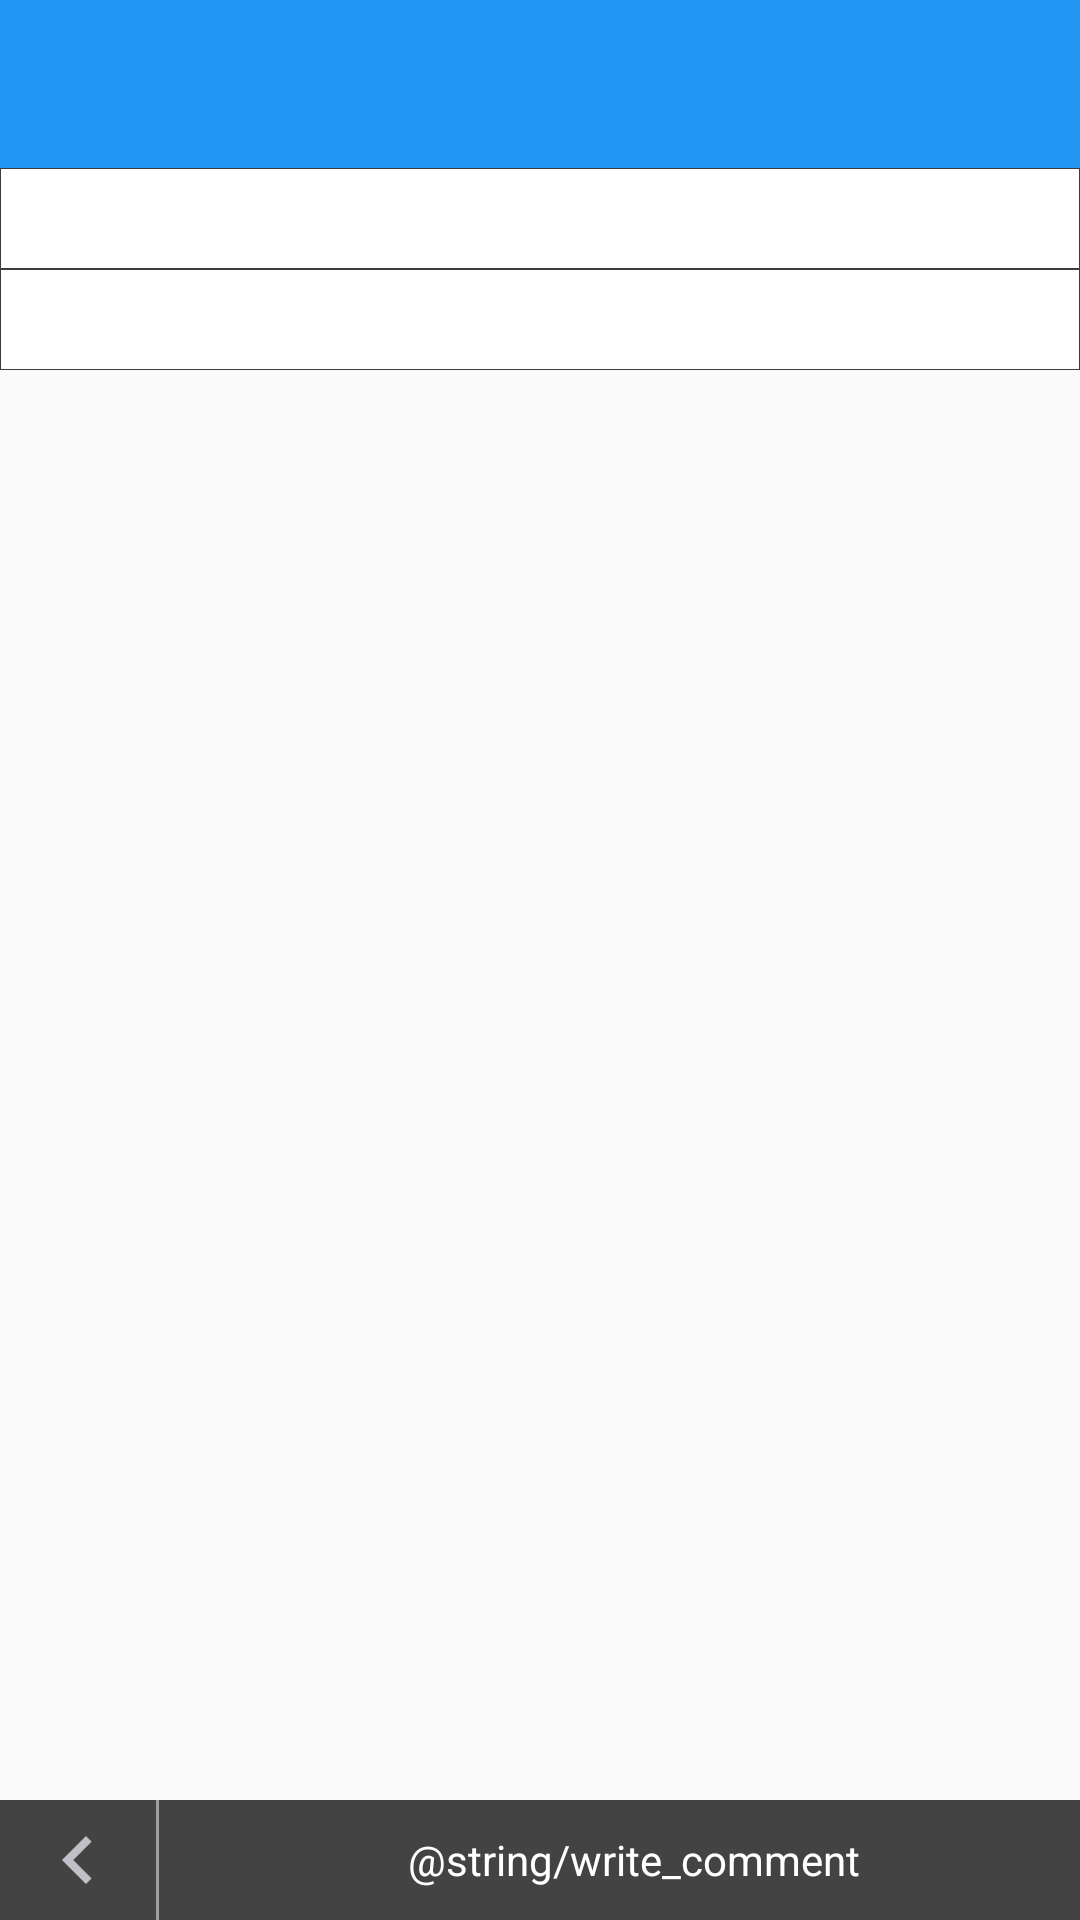

Layout XML and referenced resources for this Android screen:
<!-- AndroidManifest.xml: application theme AppTheme -->
<!-- res/layout/fragment_news_comments.xml -->
<?xml version="1.0" encoding="utf-8"?>
<LinearLayout xmlns:android="http://schemas.android.com/apk/res/android"
              xmlns:tool="http://schemas.android.com/tools"
              android:layout_width="match_parent"
              android:layout_height="match_parent"
              android:orientation="vertical">

    
    <android.support.v7.widget.Toolbar
        xmlns:app="http://schemas.android.com/apk/res-auto"
        xmlns:android="http://schemas.android.com/apk/res/android"
        android:id="@+id/news_list_toolbar"
        style="@style/toolBarStyle"
        app:layout_scrollFlags="scroll|enterAlways|snap"
        android:theme="@style/ThemeOverlay.AppCompat.Dark.ActionBar"
        app:popupTheme="@style/ThemeOverlay.AppCompat.Light"
        >
        <TextView
            android:id="@+id/comment_title_string"
            android:gravity="center"
            android:layout_width="match_parent"
            android:layout_height="match_parent"
            tool:text="X条评论"
            android:layout_marginRight="20dp"
            android:textStyle="bold"
            android:textSize="18sp"
            android:textColor="#fff"
            />
    </android.support.v7.widget.Toolbar>


    <android.support.v4.widget.NestedScrollView
        android:layout_width="match_parent"
        android:layout_height="0dp"
        android:layout_weight="1"
        >

        <LinearLayout
            android:layout_width="match_parent"
            android:layout_height="0dp"
            android:layout_weight="1"
            android:orientation="vertical"
            >

            <TextView
                android:id="@+id/long_comments"
                android:layout_width="match_parent"
                android:layout_height="wrap_content"
                android:background="@drawable/popupwindow_background"
                android:paddingBottom="6dp"
                android:paddingTop="6dp"
                android:paddingLeft="14dp"
                android:textColor="#000"
                android:textSize="16sp"
                tool:text="X条长评"
                />

            <LinearLayout
                android:id="@+id/long_comments_container"
                android:layout_width="match_parent"
                android:layout_height="wrap_content"
                android:orientation="vertical"
                >
            </LinearLayout>


            <TextView
                android:id="@+id/short_comments"
                android:layout_width="match_parent"
                android:layout_height="wrap_content"
                android:background="@drawable/popupwindow_background"
                android:paddingBottom="6dp"
                android:paddingTop="6dp"
                android:paddingLeft="14dp"
                android:textColor="#000"
                android:textSize="16sp"
                tool:text="X条短评"
                />

            <LinearLayout
                android:id="@+id/short_comments_container"
                android:layout_width="match_parent"
                android:layout_height="wrap_content"
                android:orientation="vertical"
                >
            </LinearLayout>
        </LinearLayout>
    </android.support.v4.widget.NestedScrollView>


    <include layout="@layout/fragment_news_comments_bottom"/>
</LinearLayout>
<!-- res/layout/toolbar.xml (included above) -->
<?xml version="1.0" encoding="utf-8"?>
<android.support.v7.widget.Toolbar
    xmlns:app="http://schemas.android.com/apk/res-auto"
    xmlns:android="http://schemas.android.com/apk/res/android"
    android:id="@+id/news_list_toolbar"
    style="@style/toolBarStyle"
    app:layout_scrollFlags="scroll|enterAlways|snap"
    android:theme="@style/ThemeOverlay.AppCompat.Dark.ActionBar"
    app:popupTheme="@style/ThemeOverlay.AppCompat.Light"
    />
<!-- res/layout/fragment_news_comments_bottom.xml (included above) -->
<?xml version="1.0" encoding="utf-8"?>
<LinearLayout
    android:layout_width="match_parent"
    android:layout_height="40dp"
    android:background="#434343"
    android:orientation="horizontal"
    xmlns:android="http://schemas.android.com/apk/res/android">

    <ImageView
        android:id="@+id/backtrack_btn"
        android:layout_gravity="center"
        android:layout_width="wrap_content"
        android:layout_height="wrap_content"
        android:src="@drawable/ic_white_back"
        android:paddingRight="10dp"
        android:layout_marginLeft="10dp"
        />

    <View
        android:layout_width="1dp"
        android:layout_height="match_parent"
        android:background="#a29e9e"
        />

    <LinearLayout
        android:id="@+id/write_comment"
        android:layout_weight="1"
        android:layout_width="0dp"
        android:layout_height="match_parent"
        android:gravity="center"
        >
        <ImageView
            android:padding="5dp"
            android:layout_gravity="center"
            android:layout_width="wrap_content"
            android:layout_height="wrap_content"
            android:src="@drawable/ic_write_comment"
            />
        <TextView
            android:layout_width="wrap_content"
            android:layout_height="wrap_content"
            android:text="@string/write_comment"
            android:textColor="#fff"
            android:layout_gravity="center"
            />

    </LinearLayout>

</LinearLayout>
<!-- resources referenced by this layout -->
<resources>
  <!-- drawable ic_white_back: png bitmap (drawable-hdpi, 266 bytes) -->
  <!-- drawable popupwindow_background (drawable) -->
  <?xml version="1.0" encoding="utf-8"?>
  <shape xmlns:android="http://schemas.android.com/apk/res/android">
      <solid android:color="#ffffff" />
  
      <stroke android:width="0.2dip" android:color="#3d3d3d" />
  </shape>
  <style name="toolBarStyle" parent="baseLayoutParam">
          <item name="android:layout_height">?attr/actionBarSize</item>
          <item name="android:background">@color/color_primary</item>
          <item name="android:minHeight">?attr/actionBarSize</item>
      </style>
  <style name="AppTheme" parent="Theme.AppCompat.Light.NoActionBar">
          
          <item name="colorPrimary">@color/color_primary</item>
          <item name="colorPrimaryDark">@color/color_primary_dark</item>
          <item name="colorAccent">@color/colorAccent</item>
      </style>
  <style name="baseLayoutParam">
          <item name="android:layout_width">match_parent</item>
          <item name="android:layout_height">match_parent</item>
      </style>
  <color name="color_primary">#2196f3</color>
  <color name="color_primary_dark">#1976d2</color>
  <color name="colorAccent">#FF4081</color>
</resources>
